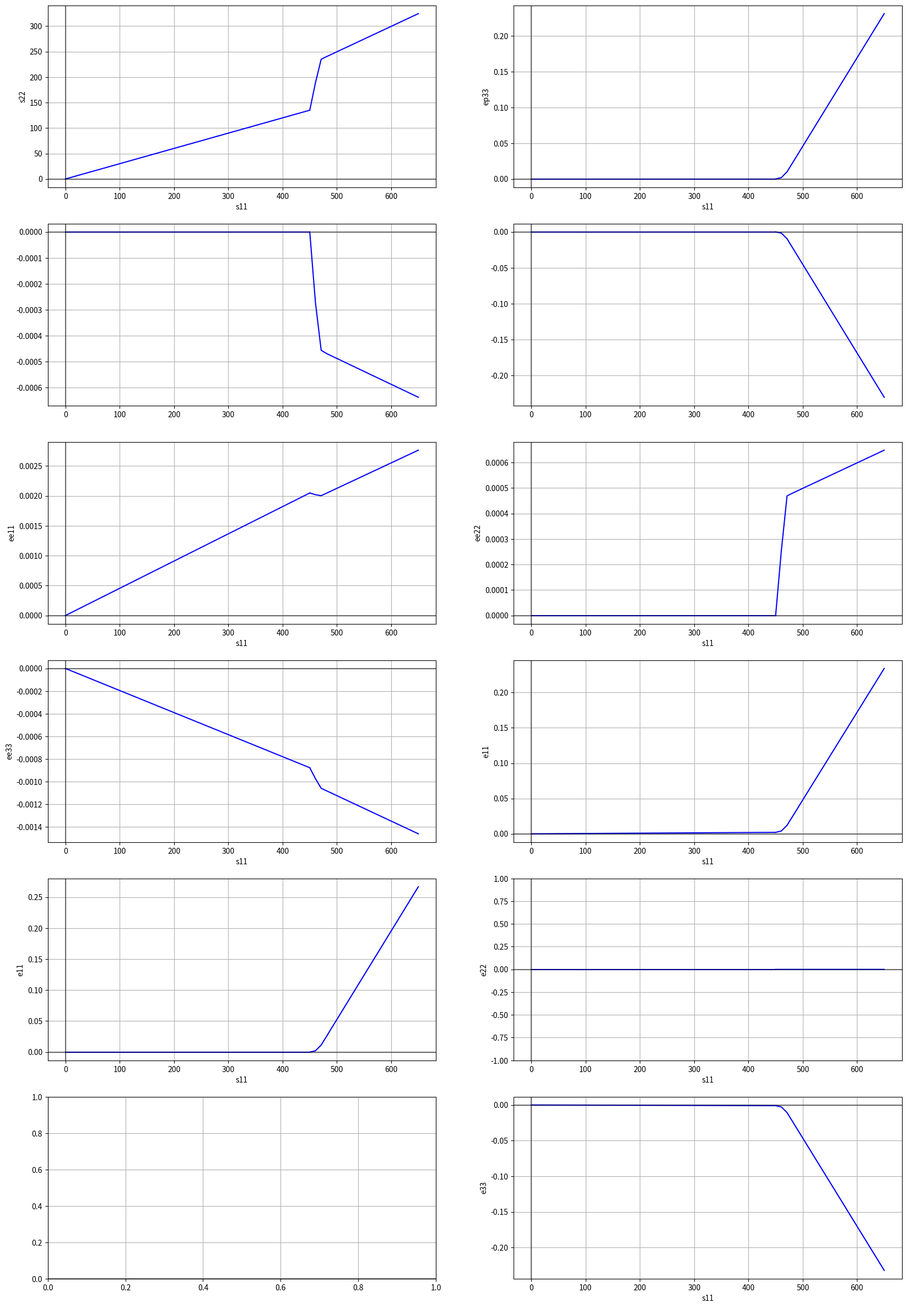

Source code (Python):
from sympy import *
import sympy as sp
import numpy as np
import matplotlib.pyplot as plt
from scipy.integrate import odeint
from scipy.interpolate import InterpolatedUnivariateSpline
sp.init_printing(use_latex = "mathjax")
s11, s22, nu, E, h, Svm, t = symbols("\u03c3_{11} \u03c3_{22} nu E h \u03c3_{vM} t")
epmax = 25/100-550/200000
hslope = 150/epmax
print(epmax)
print(hslope)
rule = {E:200000, nu:0.3, h:hslope}
print("Stress, hydrostatic stress, deviatoric stress and von Mises stress")
s33 = 0
s = Matrix([[s11,0,0],[0,s22,0],[0,0,s33]])
hydr = (s11+s22+s33)/3
print("Cauchy stress: ", s)
Sdev = s-hydr*eye(3)
print("Deviatoric stress: ", Sdev)
Sigmavn = sqrt(1/2*((s11-s22)**2+(s11-s33)**2+(s22-s33)**2))
s = simplify(Sigmavn**2)
print(s)
print("The stresses at the elastic limit utilizing ee22=0")
b = solve((sqrt(s) - 400, s22 - s11*nu), (s11,s22))
print(b)
print("The strains at the elastic limit")
ee11=(s11/E-nu*s22/E).subs(s22,nu*s11)
ee22=(-nu*s11/E+s22/E).subs(s22,nu*s11)
ee33=(-nu*s11/E-nu*s22/E).subs(s22,nu*s11)
print(ee11,ee22,ee33)
s11t = Function('\u03c3_{11}')
s22t = Function('\u03c3_{22}')
Sdev = Sdev.subs({s11:s11t(t), s22:s22t(t)})
Sigmavn = Sigmavn.subs({s11:s11t(t), s22:s22t(t)})
print("Consistency condition")
print(Sdev)
ceptp = (3/2*Sdev[0,0]*s11t(t).diff(t)/h/Svm+3/2*Sdev[1,1]*s22t(t).diff(t)/h/Svm)
print(ceptp)
print("ep22 Plastic strain Rate")
cep22tp = simplify(ceptp*3/2*Sdev[1,1]/Svm)
print(cep22tp)
print("ee22 Elastic strain Rate")
ee22tp = s22t(t).diff(t)/E-nu*s11t(t).diff(t)/E
print(ee22tp)
print("Finding the relationship between s11t and s22t")
a = solve(ee22tp + cep22tp, s22t(t).diff(t))
print(a)
print("Making everything a function of s11t alone")
eq1 = eptp = simplify(ceptp.subs(s22t(t).diff(t), a[0]))
eq2 = ep11tp = simplify(ceptp.subs(s22t(t).diff(t), a[0])*3/2*Sdev[0,0]/Svm)
eq3 = ep22tp = simplify(ceptp.subs(s22t(t).diff(t), a[0])*3/2*Sdev[1,1]/Svm)
eq4 = ep33tp = simplify(ceptp.subs(s22t(t).diff(t), a[0])*3/2*Sdev[2,2]/Svm)
print(eq1, eq2, eq3, eq4)
print("Finding s11 and s22 as a function of t using NDsolve, the procedure  assumes s11=t")
s22equation = a[0].subs(rule)
Svmsubs = Sigmavn.subs(rule)
s11initial = (400/sqrt(1-nu+nu**2)).subs(rule)
print(s22equation, Svmsubs, s11initial)
s22equation = s22equation.subs(Svm,Svmsubs)
s22equ = s22equation.subs({s11t(t):s11, s22t(t):s22, s11t(t).diff(t):1})
def rhs1(y,t):
    f = sp.lambdify([s11, s22], s22equ)
    f = f(y[0],y[1])
    ds22tdt = f
    dss11tdt = 1
    return [dss11tdt,ds22tdt]
s11initial = float(s11initial)
t1 = np.linspace(s11initial,650,20)
s22t0 = nu.subs(rule)*s11initial
s11t0 = s11initial
yzero = [s11t0,s22t0]
ff = odeint(rhs1, yzero, t1)
# print(ff)
# plot results
# aa is for plot1
lambda1 = lambda t : t*nu.subs(rule)
xL = np.linspace(0,s11initial,2)
fig, ax = plt.subplots(6,2, figsize = (20,30))
plt.setp(ax[0,0], xlabel = "s11", ylabel = "s22")
ax[0,0].plot(ff[:,0],ff[:,1],'b-')
ax[0,0].plot(xL,lambda1(xL),'b-')
def integralsolve(eq, ff):
    eq = eq.subs(Svm,Svmsubs)
    eptp = eq.subs({s11t(t):s11, s22t(t):s22, s11t(t).diff(t):1, nu:0.3, h:hslope, E:200000})
    f = sp.lambdify([s11,s22], eptp)
    sol = f(ff[:,0],ff[:,1])
    f2 = InterpolatedUnivariateSpline(ff[:,0],sol, k=1)     
    return [f2.integral(s11initial,ff[i,0]) for i in range(20)]
epfunction = integralsolve(eq1, ff)
plt.setp(ax[4,0], xlabel = "s11", ylabel = "e11")
ax[4,0].plot(ff[:,0],epfunction,'b-')
ax[4,0].plot(xL,[0,0], 'b-')
ep11function = integralsolve(eq2, ff)
plt.setp(ax[0,1], xlabel = "s11", ylabel = "ep11")
ax[0,1].plot(ff[:,0],ep11function,'b-')
ax[0,1].plot(xL,[0,0], 'b-')
ep22function = integralsolve(eq3, ff)
plt.setp(ax[0,1], xlabel = "s11", ylabel = "ep22")
ax[1,0].plot(ff[:,0],ep22function,'b-')
ax[1,0].plot(xL,[0,0], 'b-')
ep33function = integralsolve(eq4, ff)
plt.setp(ax[0,1], xlabel = "s11", ylabel = "ep33")
ax[1,1].plot(ff[:,0],ep33function,'b-')
ax[1,1].plot(xL,[0,0], 'b-')
# Now eefunctions
ee11function = (s11/E - s22/E*nu).subs(rule)
ee11_1 = sp.lambdify([s11, s22], ee11function)
sol_ee11 = ee11_1(ff[:,0],ff[:,1])
lambda2 = lambdify(t,(t/E-0.3*t/E*nu).subs(rule))
plt.setp(ax[2,0], xlabel = "s11", ylabel = "ee11")
ax[2,0].plot(ff[:,0],sol_ee11,'b-')
ax[2,0].plot(xL,lambda2(xL),'b-')
ee22function = (-nu*s11/E + s22/E).subs(rule)
ee22_1 = sp.lambdify([s11, s22], ee22function)
sol_ee22 = ee22_1(ff[:,0],ff[:,1])
#lambda3 = lambdify(t,((-nu*t)/E + (0.3*t)/E).subs(rule))
plt.setp(ax[2,1], xlabel = "s11", ylabel = "ee22")
ax[2,1].plot(ff[:,0],sol_ee22,'b-')
ax[2,1].plot(xL,[0,0],'b-')
ee33function = (-nu*s11/E - nu*s22/E).subs(rule)
ee33_1 = sp.lambdify([s11, s22], ee33function)
sol_ee33 = ee33_1(ff[:,0],ff[:,1])
lambda4 = lambdify(t,(-nu*t/E - nu*0.3*t/E).subs(rule))
plt.setp(ax[3,0], xlabel = "s11", ylabel = "ee33")
ax[3,0].plot(ff[:,0],sol_ee33,'b-')
ax[3,0].plot(xL,lambda4(xL),'b-')
plt.setp(ax[3,1], xlabel = "s11", ylabel = "e11")
ax[3,1].plot(ff[:,0],sol_ee11 + ep11function,'b-')
ax[3,1].plot(xL,lambda2(xL),'b-')
plt.setp(ax[4,1], xlabel = "s11", ylabel = "e22")
ax[4,1].plot(ff[:,0],sol_ee22 + ep22function,'b-')
ax[4,1].plot(xL,[0,0],'b-')
ax[4,1].set_ylim([-1,1])
plt.setp(ax[5,1], xlabel = "s11", ylabel = "e33")
ax[5,1].plot(ff[:,0],sol_ee33 + ep33function,'b-')
ax[5,1].plot(xL,lambda4(xL),'b-')
for i in range(6):
    for j in range(2):
        ax[i,j].grid(True,which='both')
        ax[i,j].axvline(x=0,color='k',alpha=0.5)
        ax[i,j].axhline(y=0,color = 'k',alpha=0.5)
plt.show()
